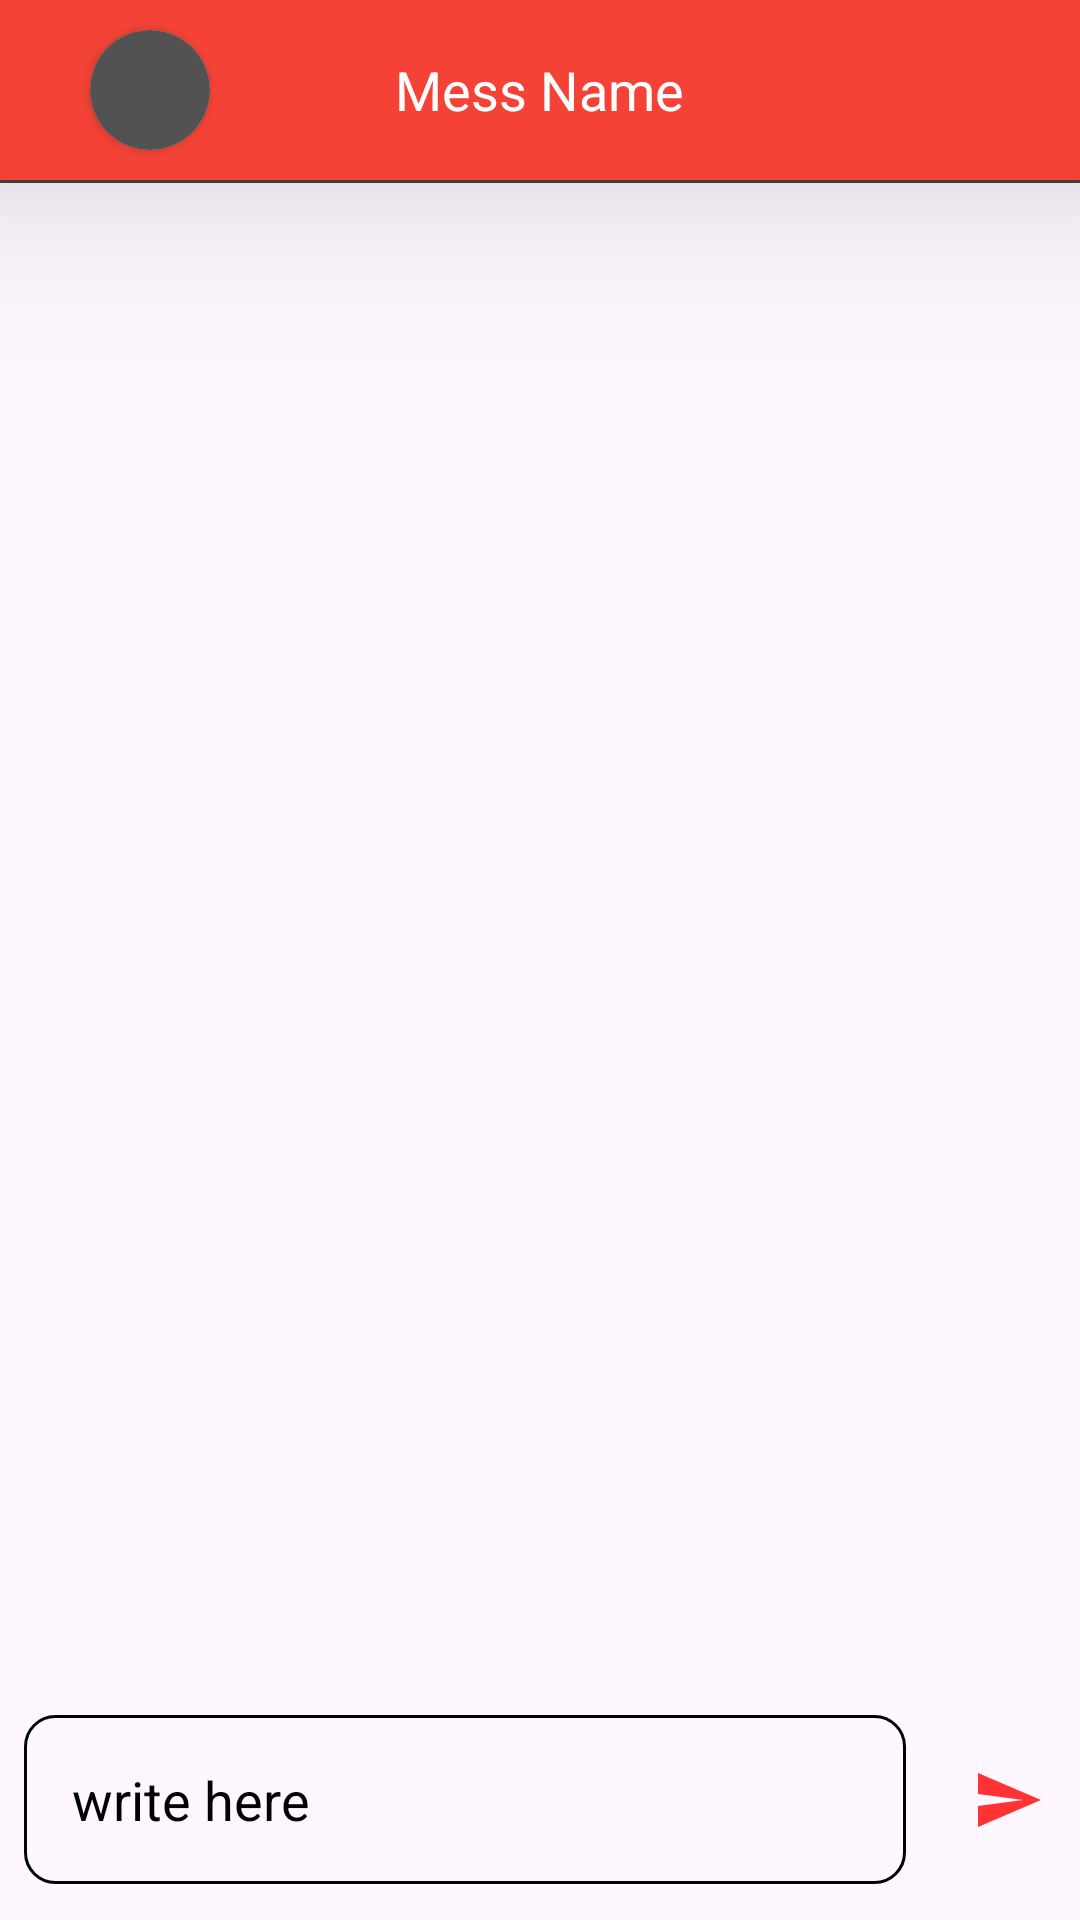

This screen was rendered from an Android layout file. Write that file and the resources it references.
<!-- AndroidManifest.xml: application theme Theme.MessWala -->
<!-- res/layout/activity_contact_page.xml -->
<?xml version="1.0" encoding="utf-8"?>
<RelativeLayout xmlns:android="http://schemas.android.com/apk/res/android"
    xmlns:app="http://schemas.android.com/apk/res-auto"
    xmlns:tools="http://schemas.android.com/tools"
    android:layout_width="match_parent"
    android:layout_height="match_parent"
    tools:context=".ContactPage">
    <RelativeLayout
        android:background="#F44336"
        android:layout_width="match_parent"
        android:layout_height="60dp"
        android:id="@+id/navbar"
        android:elevation="40dp"
        >
        <androidx.cardview.widget.CardView
            android:layout_width="wrap_content"
            android:layout_height="wrap_content"
            app:cardCornerRadius="40dp"
            android:layout_centerVertical="true"
            android:layout_marginLeft="30dp"
            android:padding="10dp">
            <ImageView
                android:layout_width="40dp"
                android:layout_height="40dp"
                android:background="#525252"
                android:src="@drawable/baseline_person_24"/>
        </androidx.cardview.widget.CardView>

        <TextView

            android:layout_width="wrap_content"
            android:layout_height="wrap_content"
            android:layout_centerInParent="true"
            android:text="Mess Name"
            android:textColor="@color/white"
            android:textSize="18sp" />

    </RelativeLayout>
    <View
        android:layout_below="@id/navbar"
        android:layout_width="match_parent"
        android:layout_height="1dp"
        android:id="@+id/line"
        android:background="#454545" />

    <androidx.recyclerview.widget.RecyclerView
        android:layout_width="match_parent"
        android:layout_height="match_parent"
        android:id="@+id/recycler_view"
        android:layout_below="@id/line"
        android:layout_above="@id/bottom_layout"
        />

    <RelativeLayout
        android:layout_width="match_parent"
        android:layout_height="80dp"
        android:id="@+id/bottom_layout"
        android:layout_alignParentBottom="true">

        <EditText
            android:id="@+id/message_edit_text"
            android:layout_width="match_parent"
            android:layout_height="wrap_content"
            android:layout_centerInParent="true"
            android:layout_marginStart="8dp"
            android:layout_toLeftOf="@id/send_button"
            android:background="@drawable/rounded_corner"
            android:hint="write here"
            android:padding="16dp"
            android:textColor="@color/black"
            android:textColorHint="@color/black" />
        <ImageButton
            android:layout_marginLeft="10dp"
            android:layout_width="48dp"
            android:layout_height="48dp"
            android:layout_alignParentEnd="true"
            android:id="@+id/send_button"
            android:layout_centerInParent="true"
            android:layout_marginStart="10dp"
            android:padding="8dp"
            android:src="@drawable/baseline_send_24"
            android:background="?attr/selectableItemBackgroundBorderless"
            />
    </RelativeLayout>
</RelativeLayout>
<!-- resources referenced by this layout -->
<resources>
  <!-- drawable baseline_send_24 (drawable) -->
  <vector android:autoMirrored="true" android:height="24dp"
      android:tint="#FF3333" android:viewportHeight="24"
      android:viewportWidth="24" android:width="24dp" xmlns:android="http://schemas.android.com/apk/res/android">
      <path android:fillColor="@android:color/white" android:pathData="M2.01,21L23,12 2.01,3 2,10l15,2 -15,2z"/>
  </vector>
  <!-- drawable rounded_corner (drawable) -->
  <?xml version="1.0" encoding="utf-8"?>
  <shape xmlns:android="http://schemas.android.com/apk/res/android"
      android:shape="rectangle">
      <corners android:radius="10dip"/>
      <stroke android:width="1dp" android:color="@color/black"/>
  
  </shape>
  <style name="Theme.MessWala" parent="Base.Theme.MessWala" />
  <style name="Base.Theme.MessWala" parent="Theme.Material3.DayNight.NoActionBar">
          
           <item name="colorPrimary">#F44336</item>
          <item name="colorSecondary">#F44336</item>
      </style>
  <!-- not gathered from this repository: default colours our renderer supplied (Android Studio template values) -->
  <color name="black">#FF000000</color>
  <color name="white">#FFFFFFFF</color>
</resources>
